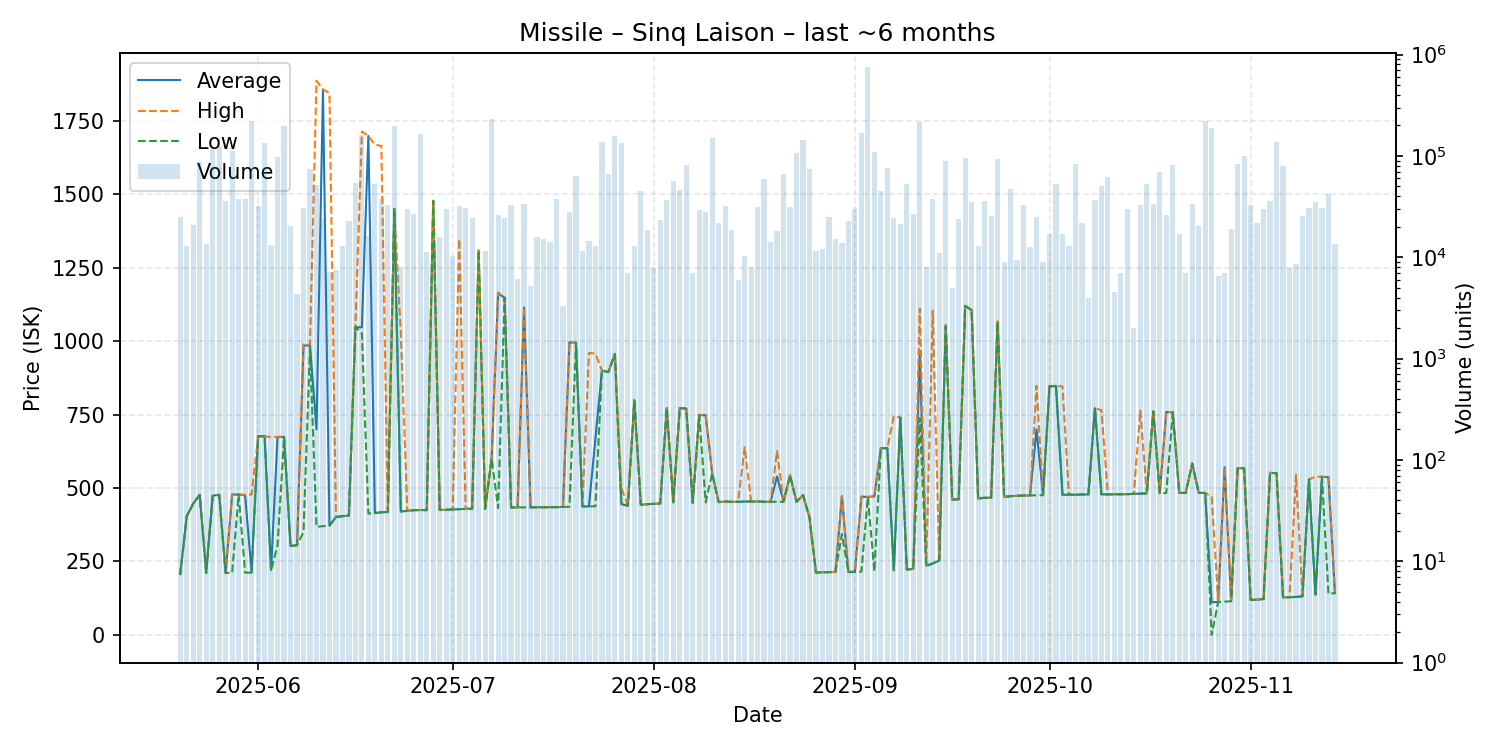

Values plotted in this chart, from the file beside it:
date, average, highest, lowest, order_count, volume
2025-05-20, 206.9, 206.9, 206.9, 8, 25000
2025-05-21, 404.0, 404.0, 404.0, 10, 12881
2025-05-22, 447.0, 447.0, 447.0, 10, 21000
2025-05-23, 476.9, 476.9, 476.9, 14, 87042
2025-05-24, 210.9, 210.9, 210.9, 6, 13632
2025-05-25, 473.9, 473.9, 473.9, 25, 116247
2025-05-26, 477.0, 477.0, 477.0, 23, 124238
2025-05-27, 211.1, 211.1, 211.1, 5, 36000
2025-05-28, 477.9, 477.9, 211.4, 13, 111000
2025-05-29, 477.8, 477.8, 477.8, 10, 38000
2025-05-30, 475.0, 477.8, 211.9, 22, 37470
2025-05-31, 211.9, 477.9, 211.8, 31, 223307
2025-06-01, 676.2, 676.2, 676.2, 7, 31744
2025-06-02, 676.1, 676.1, 676.1, 9, 135000
2025-06-03, 221.0, 673.6, 220.1, 9, 13200
2025-06-04, 673.7, 673.8, 305.0, 18, 97912
2025-06-05, 673.8, 676.3, 673.8, 18, 195690
2025-06-06, 302.6, 302.6, 302.6, 10, 20190
2025-06-07, 305.2, 305.2, 305.2, 6, 4300
2025-06-08, 985.0, 988.8, 350.1, 10, 30742
2025-06-09, 986.0, 988.9, 980.0, 19, 73743
2025-06-10, 700.0, 1887, 368.0, 20, 51923
2025-06-11, 1855, 1858, 370.2, 10, 23992
2025-06-12, 372.2, 1844, 371.3, 6, 7100
2025-06-13, 401.0, 401.0, 401.0, 4, 7552
2025-06-14, 404.2, 404.2, 404.0, 10, 12808
2025-06-15, 406.2, 406.2, 406.2, 13, 22600
2025-06-16, 1048, 1048, 1048, 32, 54340
2025-06-17, 1047, 1714, 1028, 117, 162236
2025-06-18, 1699, 1699, 413.2, 12, 16220
2025-06-19, 414.7, 1669, 414.6, 24, 52363
2025-06-20, 417.3, 1665, 417.2, 22, 37310
2025-06-21, 418.5, 419.0, 418.1, 15, 33059
2025-06-22, 1450, 1450, 1450, 22, 197493
2025-06-23, 420.5, 1027, 420.0, 4, 8000
2025-06-24, 422.3, 422.3, 422.3, 13, 30020
2025-06-25, 424.6, 424.6, 424.6, 6, 26500
2025-06-26, 425.0, 425.2, 425.0, 12, 165451
2025-06-27, 424.9, 424.9, 424.6, 4, 11360
2025-06-28, 1478, 1478, 1478, 4, 14001
2025-06-29, 425.2, 425.2, 425.2, 7, 15827
2025-06-30, 426.0, 426.1, 426.0, 9, 29842
2025-07-01, 427.0, 427.0, 427.0, 7, 10240
2025-07-02, 428.1, 1348, 428.0, 13, 31965
2025-07-03, 429.1, 429.1, 429.1, 6, 30670
2025-07-04, 429.5, 429.5, 429.5, 6, 24310
2025-07-05, 1309, 1309, 1309, 1, 1500
2025-07-06, 429.1, 429.1, 429.1, 7, 11415
2025-07-07, 600.0, 600.0, 600.0, 20, 229664
2025-07-08, 1163, 1166, 432.0, 11, 26034
2025-07-09, 1148, 1148, 1148, 12, 24500
2025-07-10, 434.0, 434.0, 434.0, 13, 32722
2025-07-11, 434.0, 434.0, 434.0, 5, 6091
2025-07-12, 1115, 1116, 434.1, 10, 33180
2025-07-13, 434.3, 434.3, 434.3, 7, 5220
2025-07-14, 434.5, 434.5, 434.5, 9, 15720
2025-07-15, 434.7, 434.7, 434.7, 9, 15227
2025-07-16, 434.7, 434.7, 434.7, 10, 14001
2025-07-17, 435.0, 435.0, 435.0, 12, 37972
2025-07-18, 435.8, 435.8, 435.8, 4, 3311
... 119 more rows
